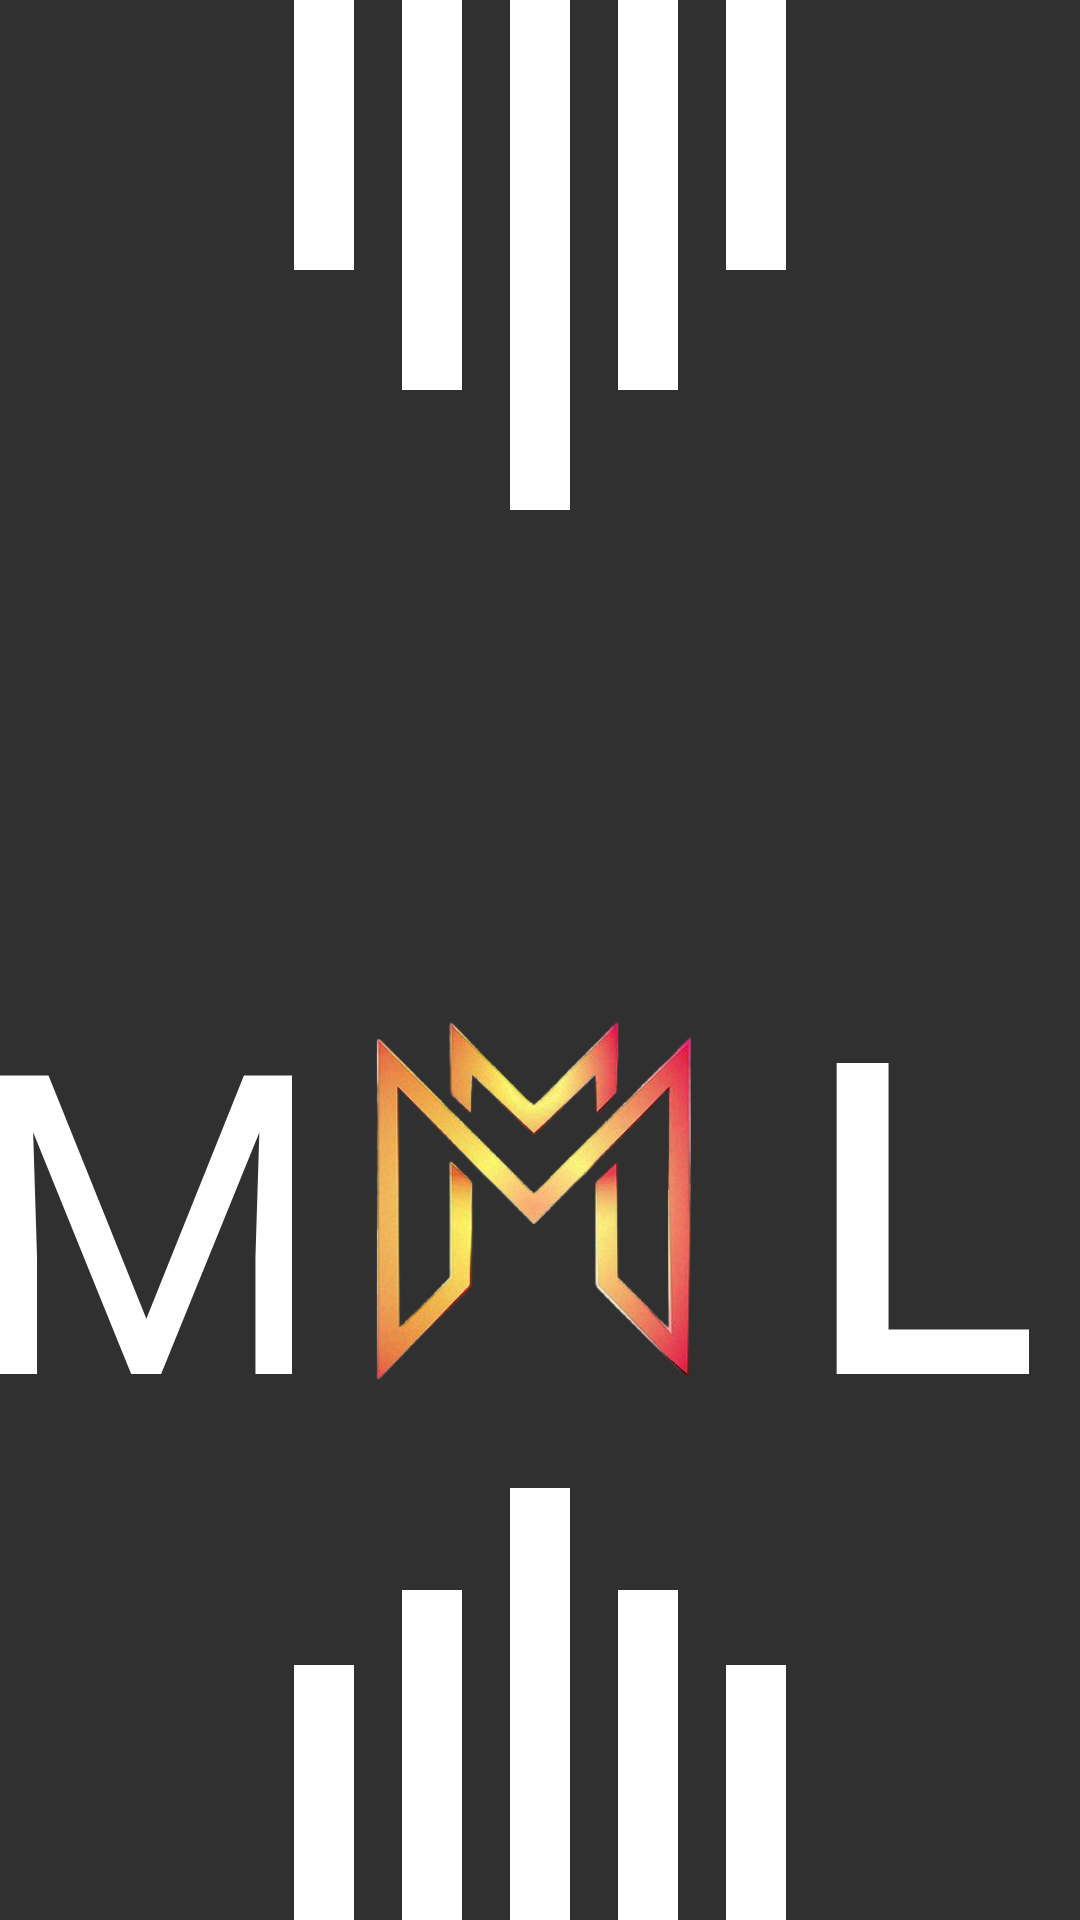

The Android layout XML behind this screen, and the referenced resources:
<!-- AndroidManifest.xml: activity theme Theme.AppCompat.NoActionBar -->
<!-- res/layout/activity_main.xml -->
<?xml version="1.0" encoding="utf-8"?>
<LinearLayout xmlns:android="http://schemas.android.com/apk/res/android"
	xmlns:app="http://schemas.android.com/apk/res-auto"
	xmlns:tools="http://schemas.android.com/tools"
	android:layout_width="match_parent"
	android:layout_height="match_parent"
	tools:context=".MainActivity"
	android:background="@drawable/back"
	android:orientation="vertical">

	<RelativeLayout
		android:layout_width="match_parent"
		android:layout_height="wrap_content">
		<View
			android:id="@+id/fl"
			android:layout_width="20dp"
			android:layout_height="90dp"
			android:layout_toLeftOf="@id/sl"
			android:layout_marginLeft="8dp"
			android:layout_marginRight="8dp"
			android:background="@drawable/hline"/>
		<View
			android:id="@+id/sl"
			android:layout_width="20dp"
			android:layout_height="130dp"
			android:layout_marginLeft="8dp"
			android:layout_marginRight="8dp"
			android:layout_toLeftOf="@id/tl"
			android:background="@drawable/hline"/>
		<View
			android:id="@+id/tl"
			android:layout_width="20dp"
			android:layout_height="170dp"
			android:layout_marginLeft="8dp"
			android:layout_marginRight="8dp"
			android:background="@drawable/hline"
			android:layout_centerHorizontal="true"/>
		<View
			android:id="@+id/fol"
			android:layout_width="20dp"
			android:layout_height="130dp"
			android:layout_marginLeft="8dp"
			android:layout_marginRight="8dp"
			android:layout_toRightOf="@id/tl"
			android:background="@drawable/hline"/>
		<View
			android:id="@+id/fil"
			android:layout_width="20dp"
			android:layout_height="90dp"
			android:layout_marginLeft="8dp"
			android:layout_marginRight="8dp"
			android:layout_toRightOf="@id/fol"
			android:background="@drawable/hline"/>
	</RelativeLayout>

	<RelativeLayout
		android:layout_width="match_parent"
		android:layout_height="wrap_content"
		android:layout_marginTop="140dp">

		<TextView
			android:id="@+id/M"
			android:layout_width="wrap_content"
			android:layout_height="wrap_content"
			android:layout_toLeftOf="@+id/main_logo"
			android:fontFamily="@font/baloo"
			android:gravity="center"
			android:text="M"
			android:textAlignment="center"
			android:textColor="@color/w"
			android:textSize="140sp" />
		<ImageView
			android:id="@+id/main_logo"
			android:layout_width="165dp"
			android:layout_height="165dp"
			android:src="@drawable/logo"
			android:layout_centerInParent="true"/>
		<TextView
			android:id="@+id/L"
			android:layout_toRightOf="@+id/main_logo"
			android:layout_width="wrap_content"
			android:layout_height="wrap_content"
			android:textSize="140sp"
			android:textAlignment="center"
			android:gravity="center"
			android:text="L"
			android:textStyle="bold"
			android:layout_marginLeft="5dp"
			android:textColor="@color/w"
			android:fontFamily="@font/baloo"
			/>
	</RelativeLayout>

	<LinearLayout
		android:layout_width="match_parent"
		android:layout_height="match_parent">

		<RelativeLayout
			android:layout_width="match_parent"
			android:layout_height="wrap_content">

			<View
				android:id="@+id/sil"
				android:layout_width="20dp"
				android:layout_height="85dp"
				android:layout_alignParentBottom="true"
				android:layout_marginLeft="8dp"
				android:layout_marginRight="8dp"
				android:layout_toLeftOf="@id/sel"
				android:background="@drawable/hline" />

			<View
				android:id="@+id/sel"
				android:layout_width="20dp"
				android:layout_height="110dp"
				android:layout_alignParentBottom="true"
				android:layout_marginLeft="8dp"
				android:layout_marginRight="8dp"
				android:layout_toLeftOf="@id/el"
				android:background="@drawable/hline" />

			<View
				android:id="@+id/el"
				android:layout_width="20dp"
				android:layout_height="160dp"
				android:layout_alignParentBottom="true"
				android:layout_centerHorizontal="true"
				android:layout_marginLeft="8dp"
				android:layout_marginRight="8dp"
				android:background="@drawable/hline" />

			<View
				android:id="@+id/nl"
				android:layout_width="20dp"
				android:layout_height="110dp"
				android:layout_alignParentBottom="true"
				android:layout_marginLeft="8dp"
				android:layout_marginRight="8dp"
				android:layout_toRightOf="@id/el"
				android:background="@drawable/hline" />

			<View
				android:id="@+id/tel"
				android:layout_width="20dp"
				android:layout_height="85dp"
				android:layout_alignParentBottom="true"
				android:layout_marginLeft="8dp"
				android:layout_marginRight="8dp"
				android:layout_toRightOf="@id/nl"
				android:background="@drawable/hline" />
		</RelativeLayout>
	</LinearLayout>

</LinearLayout>
<!-- resources referenced by this layout -->
<resources>
  <color name="w">#ffffff</color>
  <!-- drawable hline: png bitmap (drawable, 229 bytes) -->
  <!-- drawable logo: png bitmap (drawable, 109530 bytes) -->
</resources>
